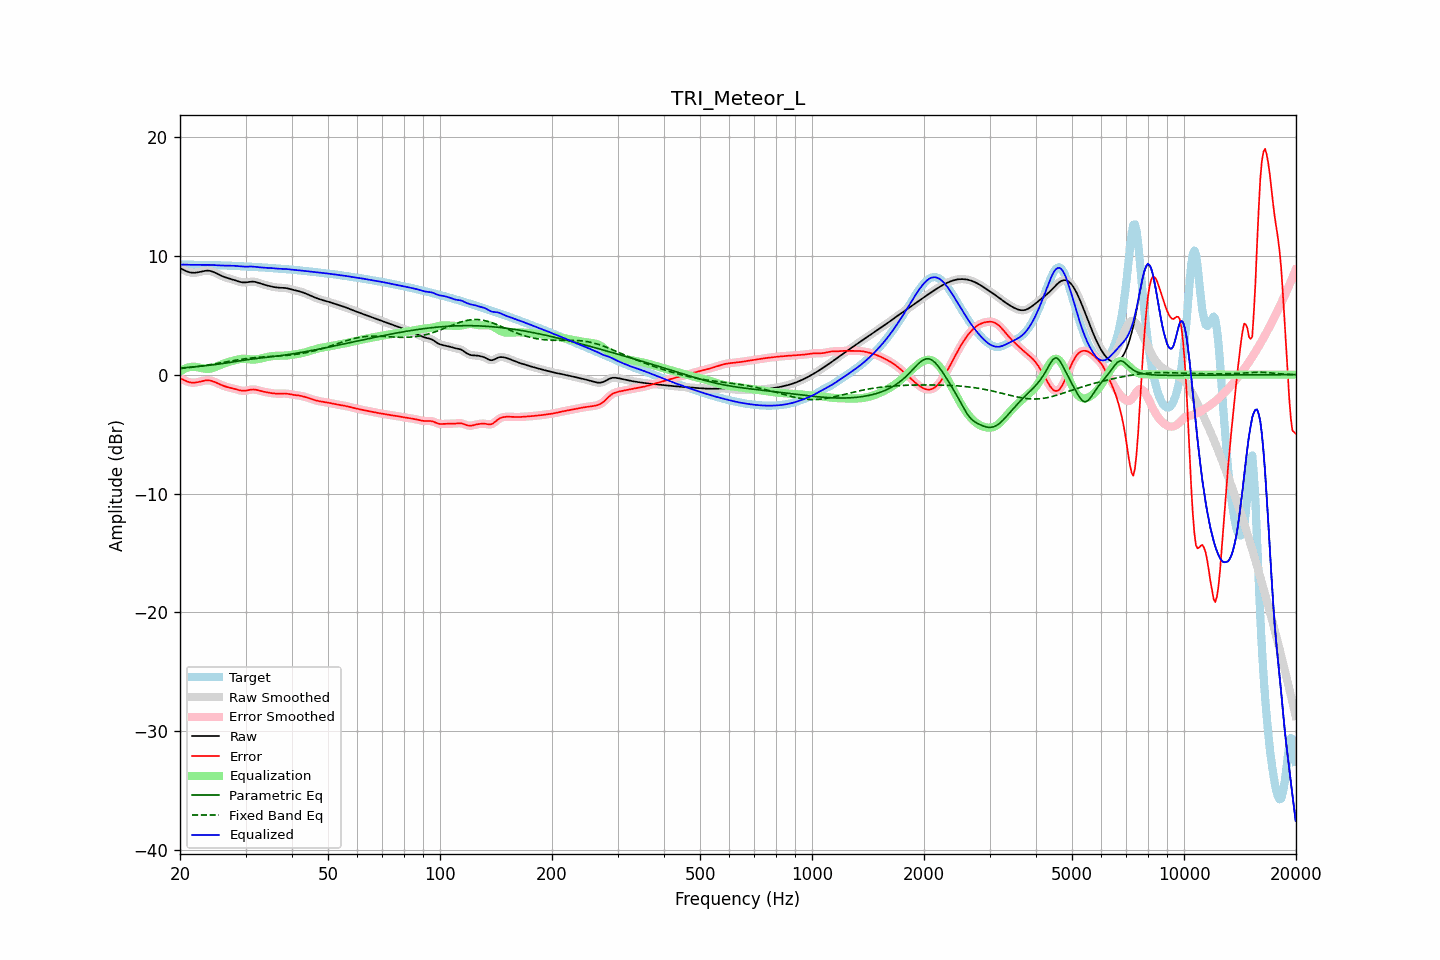

The data file committed next to this chart (first rows):
frequency, raw, error, smoothed, error_smoothed, equalization, parametric_eq, fixed_band_eq, equalized_raw, equalized_smoothed, target
20.00, 8.97, -0.28, 8.97, -0.28, 0.27, 0.55, 0.51, 9.24, 9.24, 9.25
20.20, 8.90, -0.35, 8.89, -0.36, 0.36, 0.56, 0.52, 9.25, 9.25, 9.25
20.40, 8.83, -0.42, 8.82, -0.43, 0.43, 0.58, 0.54, 9.26, 9.26, 9.25
20.61, 8.76, -0.49, 8.76, -0.49, 0.50, 0.59, 0.55, 9.26, 9.26, 9.25
20.81, 8.70, -0.55, 8.70, -0.55, 0.55, 0.60, 0.57, 9.25, 9.25, 9.25
21.02, 8.65, -0.60, 8.65, -0.60, 0.60, 0.61, 0.58, 9.24, 9.24, 9.25
21.23, 8.60, -0.64, 8.61, -0.64, 0.63, 0.62, 0.60, 9.24, 9.24, 9.25
21.44, 8.58, -0.66, 8.58, -0.66, 0.65, 0.63, 0.62, 9.24, 9.24, 9.24
21.66, 8.57, -0.67, 8.57, -0.67, 0.66, 0.65, 0.63, 9.24, 9.23, 9.24
21.87, 8.57, -0.67, 8.57, -0.67, 0.66, 0.66, 0.65, 9.23, 9.23, 9.24
22.09, 8.58, -0.66, 8.58, -0.66, 0.65, 0.67, 0.67, 9.23, 9.23, 9.24
22.31, 8.60, -0.63, 8.60, -0.63, 0.63, 0.68, 0.69, 9.23, 9.23, 9.24
22.54, 8.63, -0.60, 8.63, -0.60, 0.60, 0.70, 0.70, 9.23, 9.23, 9.23
22.76, 8.66, -0.56, 8.67, -0.56, 0.56, 0.71, 0.72, 9.23, 9.23, 9.23
22.99, 8.70, -0.53, 8.70, -0.53, 0.53, 0.73, 0.74, 9.23, 9.23, 9.23
23.22, 8.72, -0.50, 8.72, -0.50, 0.51, 0.74, 0.76, 9.23, 9.23, 9.23
23.45, 8.74, -0.48, 8.74, -0.48, 0.49, 0.76, 0.79, 9.24, 9.23, 9.22
23.69, 8.75, -0.48, 8.75, -0.48, 0.49, 0.77, 0.81, 9.23, 9.23, 9.22
23.92, 8.74, -0.48, 8.74, -0.48, 0.49, 0.79, 0.83, 9.23, 9.23, 9.22
24.16, 8.72, -0.50, 8.72, -0.50, 0.51, 0.80, 0.85, 9.23, 9.23, 9.22
24.40, 8.68, -0.54, 8.68, -0.54, 0.55, 0.82, 0.87, 9.22, 9.22, 9.22
24.65, 8.63, -0.58, 8.63, -0.58, 0.59, 0.84, 0.90, 9.22, 9.22, 9.21
24.89, 8.57, -0.64, 8.57, -0.64, 0.64, 0.85, 0.92, 9.21, 9.21, 9.21
25.14, 8.50, -0.70, 8.50, -0.70, 0.70, 0.87, 0.94, 9.20, 9.20, 9.20
25.39, 8.43, -0.76, 8.43, -0.76, 0.76, 0.89, 0.97, 9.19, 9.19, 9.19
25.65, 8.37, -0.82, 8.37, -0.82, 0.82, 0.91, 0.99, 9.18, 9.18, 9.19
25.91, 8.30, -0.88, 8.30, -0.88, 0.88, 0.93, 1.01, 9.18, 9.18, 9.19
26.16, 8.24, -0.94, 8.25, -0.94, 0.93, 0.94, 1.04, 9.17, 9.17, 9.18
26.43, 8.19, -0.99, 8.19, -0.99, 0.98, 0.96, 1.06, 9.17, 9.17, 9.18
26.69, 8.15, -1.03, 8.15, -1.03, 1.02, 0.98, 1.09, 9.17, 9.17, 9.17
26.96, 8.11, -1.06, 8.11, -1.06, 1.06, 1.01, 1.11, 9.17, 9.17, 9.17
27.23, 8.07, -1.09, 8.07, -1.09, 1.10, 1.03, 1.13, 9.17, 9.17, 9.16
27.50, 8.03, -1.13, 8.03, -1.13, 1.13, 1.05, 1.16, 9.17, 9.16, 9.16
27.77, 7.99, -1.16, 7.99, -1.16, 1.17, 1.07, 1.18, 9.16, 9.16, 9.15
28.05, 7.95, -1.20, 7.95, -1.20, 1.21, 1.09, 1.20, 9.16, 9.16, 9.14
28.33, 7.90, -1.24, 7.90, -1.24, 1.25, 1.11, 1.23, 9.15, 9.15, 9.14
28.62, 7.85, -1.28, 7.85, -1.28, 1.28, 1.14, 1.25, 9.13, 9.13, 9.13
28.90, 7.81, -1.31, 7.81, -1.31, 1.31, 1.16, 1.27, 9.12, 9.12, 9.13
29.19, 7.78, -1.34, 7.78, -1.34, 1.33, 1.18, 1.29, 9.11, 9.10, 9.12
29.48, 7.76, -1.36, 7.76, -1.35, 1.33, 1.20, 1.31, 9.09, 9.09, 9.11
29.78, 7.75, -1.35, 7.75, -1.35, 1.33, 1.22, 1.33, 9.09, 9.09, 9.11
30.08, 7.76, -1.34, 7.76, -1.34, 1.32, 1.24, 1.35, 9.08, 9.09, 9.10
30.38, 7.78, -1.31, 7.78, -1.31, 1.31, 1.26, 1.37, 9.09, 9.09, 9.09
30.68, 7.80, -1.28, 7.80, -1.29, 1.29, 1.28, 1.38, 9.09, 9.09, 9.08
30.99, 7.82, -1.26, 7.82, -1.26, 1.28, 1.30, 1.40, 9.09, 9.09, 9.08
31.30, 7.82, -1.25, 7.82, -1.25, 1.27, 1.32, 1.41, 9.09, 9.09, 9.07
31.61, 7.82, -1.25, 7.81, -1.25, 1.27, 1.33, 1.43, 9.08, 9.08, 9.06
31.93, 7.79, -1.26, 7.79, -1.26, 1.28, 1.35, 1.44, 9.07, 9.07, 9.05
32.24, 7.76, -1.29, 7.76, -1.29, 1.29, 1.37, 1.45, 9.05, 9.05, 9.05
32.57, 7.72, -1.32, 7.72, -1.32, 1.32, 1.38, 1.46, 9.04, 9.04, 9.04
32.89, 7.67, -1.36, 7.67, -1.36, 1.35, 1.40, 1.47, 9.02, 9.02, 9.03
33.22, 7.63, -1.39, 7.63, -1.39, 1.39, 1.41, 1.48, 9.01, 9.01, 9.02
33.55, 7.58, -1.43, 7.58, -1.43, 1.42, 1.43, 1.49, 9.00, 9.00, 9.01
33.89, 7.54, -1.46, 7.54, -1.46, 1.45, 1.44, 1.50, 9.00, 9.00, 9.00
34.23, 7.51, -1.48, 7.51, -1.48, 1.48, 1.46, 1.51, 8.99, 8.99, 8.99
34.57, 7.47, -1.51, 7.47, -1.51, 1.51, 1.47, 1.52, 8.99, 8.99, 8.98
34.92, 7.44, -1.53, 7.44, -1.53, 1.53, 1.49, 1.53, 8.98, 8.98, 8.97
35.27, 7.41, -1.55, 7.41, -1.55, 1.55, 1.50, 1.53, 8.96, 8.96, 8.96
35.62, 7.38, -1.57, 7.38, -1.57, 1.57, 1.52, 1.54, 8.95, 8.95, 8.95
35.97, 7.36, -1.59, 7.36, -1.59, 1.58, 1.54, 1.55, 8.94, 8.94, 8.94
... 635 more rows
